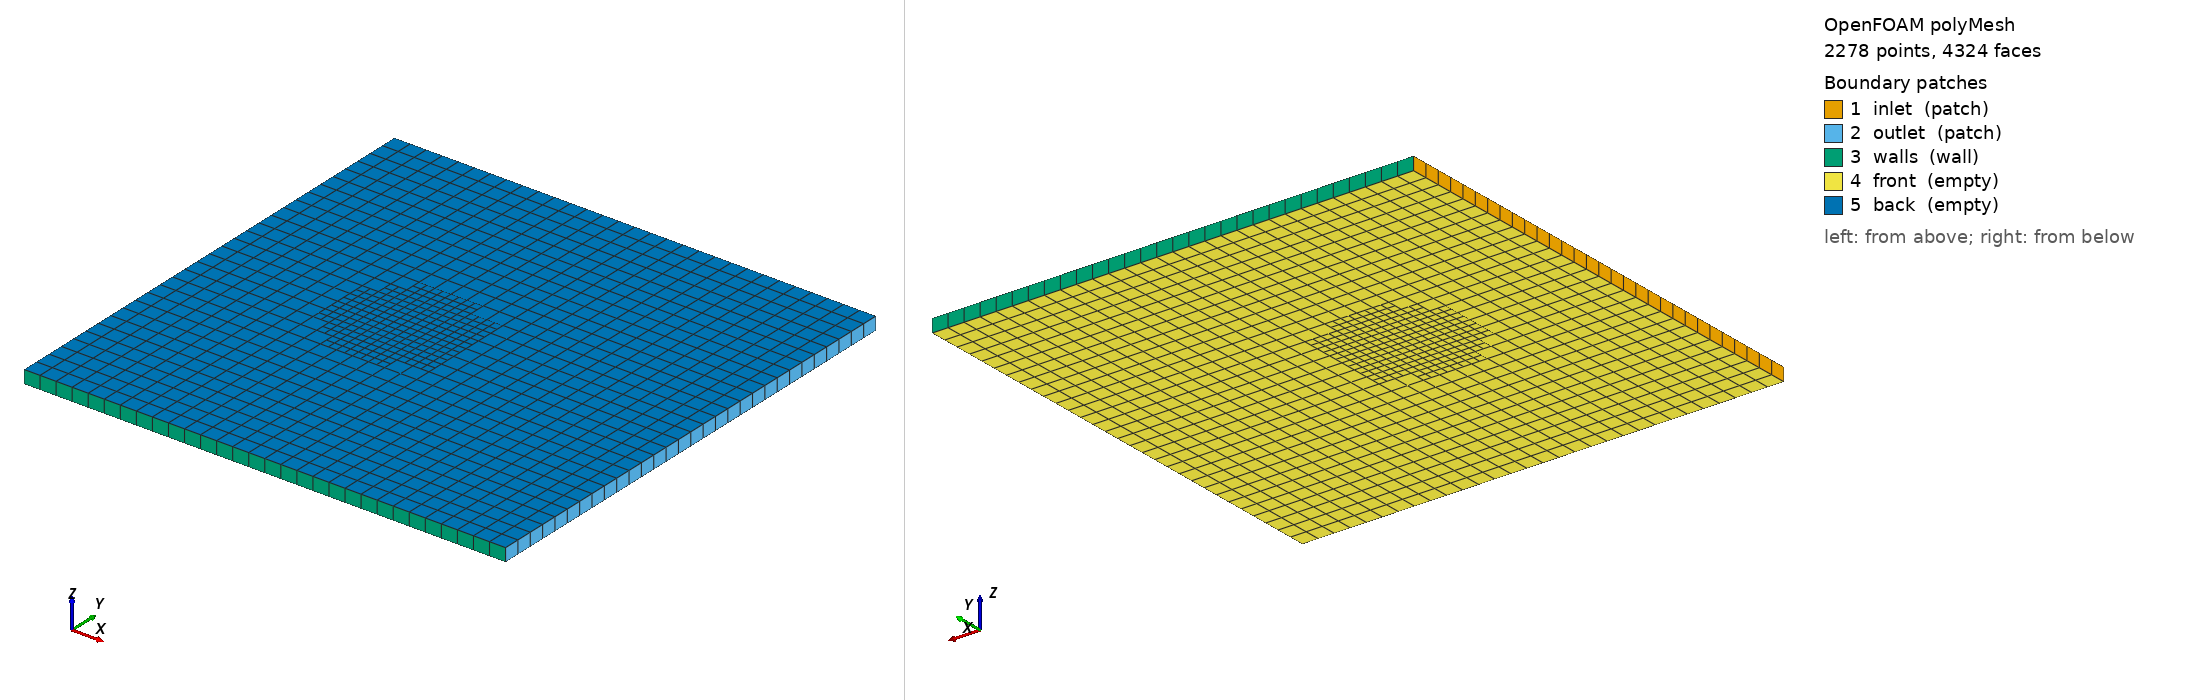

OpenFOAM case: the committed polyMesh, 2278 points, 4324 faces. Boundary patches (legend numbers): 1 inlet (patch), 2 outlet (patch), 3 walls (wall), 4 front (empty), 5 back (empty). Left view from above one corner, right view from below the opposite corner. Boundary conditions: 0 field file(s) under 0/; 0 of 5 drawn patches have an entry in a shipped field file.

=== constant/polyMesh/boundary ===
/*--------------------------------*- C++ -*----------------------------------*\
| =========                 |                                                 |
| \\      /  F ield         | OpenFOAM: The Open Source CFD Toolbox           |
|  \\    /   O peration     | Version:  2506                                  |
|   \\  /    A nd           | Website:  www.openfoam.com                      |
|    \\/     M anipulation  |                                                 |
\*---------------------------------------------------------------------------*/
FoamFile
{
    version     2.0;
    format      ascii;
    arch        "LSB;label=64;scalar=64";
    class       polyBoundaryMesh;
    location    "constant/polyMesh";
    object      boundary;
}
// * * * * * * * * * * * * * * * * * * * * * * * * * * * * * * * * * * * * * //

5
(
    inlet
    {
        type            patch;
        nFaces          30;
        startFace       2080;
    }
    outlet
    {
        type            patch;
        nFaces          30;
        startFace       2110;
    }
    walls
    {
        type            wall;
        inGroups        1(wall);
        nFaces          60;
        startFace       2140;
    }
    front
    {
        type            empty;
        inGroups        1(empty);
        nFaces          1062;
        startFace       2200;
    }
    back
    {
        type            empty;
        inGroups        1(empty);
        nFaces          1062;
        startFace       3262;
    }
)

// ************************************************************************* //


=== system/controlDict ===
/*--------------------------------*- C++ -*----------------------------------*\
| =========                 |                                                 |
| \\      /  F ield         | OpenFOAM: The Open Source CFD Toolbox           |
|  \\    /   O peration     | Version:  3.0.x                                 |
|   \\  /    A nd           | Web:      www.OpenFOAM.org                      |
|    \\/     M anipulation  |                                                 |
\*---------------------------------------------------------------------------*/
FoamFile
{
    version     2.0;
    format      ascii;
    class       dictionary;
    object      controlDict;
}
// * * * * * * * * * * * * * * * * * * * * * * * * * * * * * * * * * * * * * //

application     simpleFoam;

startFrom       startTime;

startTime       0;

stopAt          endTime;

endTime         1000; // Was 5000

deltaT          1;

writeControl    timeStep;

writeInterval   10;

purgeWrite      1;

writeFormat     ascii;

writePrecision  12;

writeCompression uncompressed;

timeFormat      general;

timePrecision   6;

runTimeModifiable true;

adjustTimeStep  true;

maxCo           0.9;

libs
(
    "libturbinesFoam.so"
);


// ************************************************************************* //


DebugSwitches
{
    actuatorLineSource  1;
    actuatorLineElement 1;
    LeishmanBeddoes 1;
    LeishmanBeddoes3G 1;
    LeishmanBeddoesSGC 1;
}


Also in the case, not shown: constant/polyMesh/faces (numeric list); constant/polyMesh/neighbour (numeric list); constant/polyMesh/owner (numeric list); constant/polyMesh/points (numeric list).
